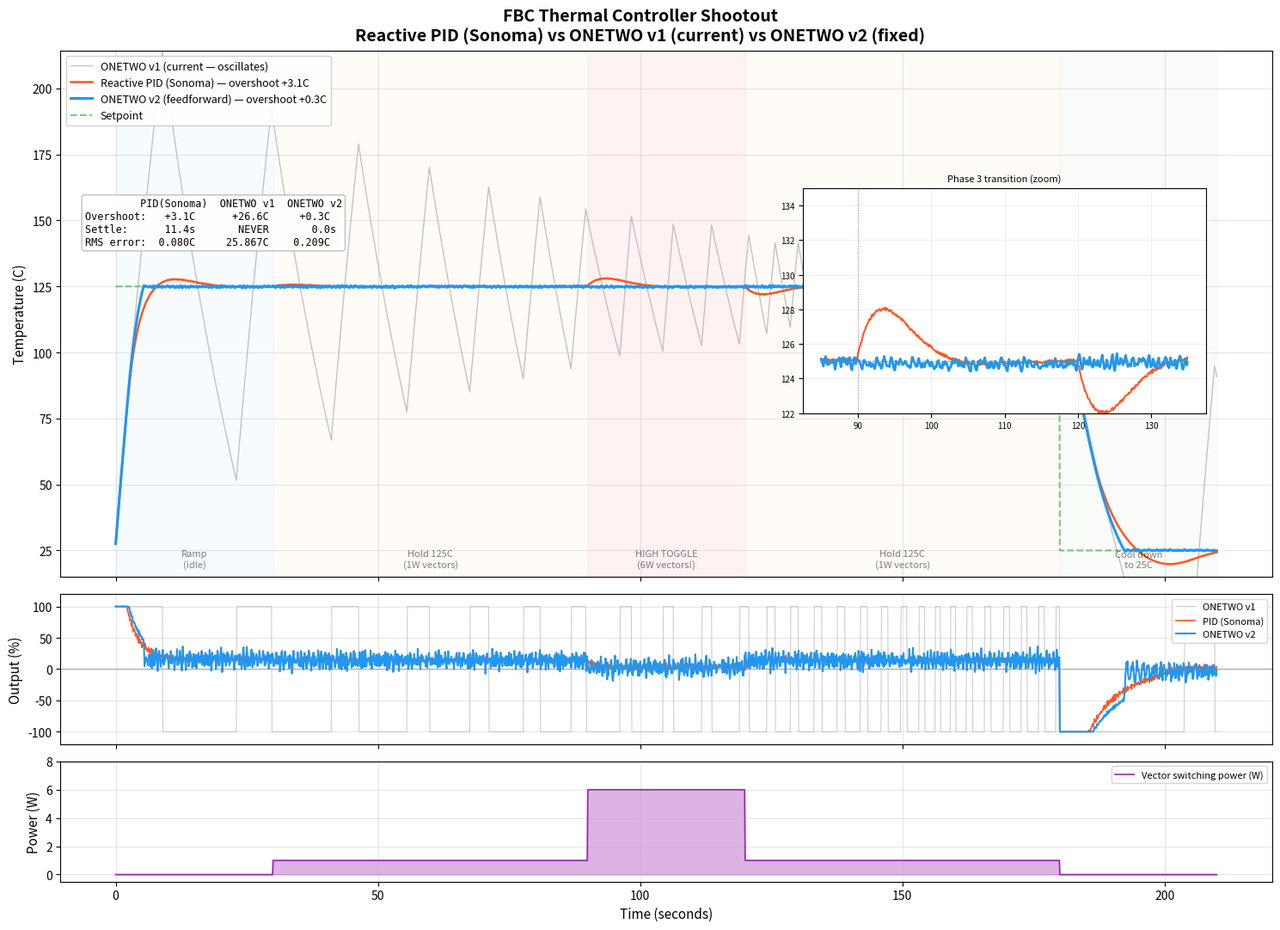

The matplotlib source for this figure:
"""
FBC Thermal Controller Simulation v2
======================================
Compares 3 controllers against realistic burn-in physics:
  1. Reactive PID (Sonoma-style: no feedforward)
  2. ONETWO v1 (current thermal.rs: pure integrator, oscillates)
  3. ONETWO v2 (fixed: P+I+feedforward, crystallization damping)

The v2 controller keeps the ONETWO philosophy:
  - Feedforward from vector toggle analysis (predict before temp changes)
  - Crystallization settling (converge in bounded iterations)
  - Structural constants (not arbitrary tuning knobs)
But adds proportional control for physical stability.
"""

import math
import matplotlib
matplotlib.use('Agg')
import matplotlib.pyplot as plt
import numpy as np

# ============================================================
# Physical parameters (Zynq 7020 + BIM + DUT)
# ============================================================
THERMAL_MASS = 2.0       # J/°C
HEATER_MAX_W = 50.0      # Watlow cartridge heater max
FAN_MAX_W = 15.0          # Forced air cooling max
AMBIENT_C = 25.0
PASSIVE_LOSS = 0.08       # W/°C natural convection
DT = 0.1                  # 10 Hz sample rate
TOTAL_TIME = 210.0

# NTC 30kOhm thermistor
B_COEFF = 3985.3
R25 = 30000.0
R_PULLDOWN = 4980.0
R_SERIES = 150.0

def temp_to_resistance(t_c):
    return R25 * math.exp(B_COEFF * (1.0/(t_c+273.15) - 1.0/298.15))

def temp_to_adc_raw(t_c):
    rt = temp_to_resistance(t_c)
    raw = 4096.0 * R_PULLDOWN / (rt + R_SERIES + R_PULLDOWN)
    return max(0, min(4095, int(raw)))

def adc_raw_to_temp(raw):
    if raw <= 0 or raw >= 4095:
        return 999.0
    r = R_PULLDOWN * (4096.0 / raw - 1.0) - R_SERIES
    if r <= 0:
        return 999.0
    ln_r = math.log(r / R25)
    inv_t = (ln_r / B_COEFF) + (1.0 / 298.15)
    return (1.0 / inv_t) - 273.15 if inv_t > 0 else 999.0

# ============================================================
# Controller 1: Reactive PID (Sonoma-style)
# ============================================================
class ReactivePID:
    def __init__(self):
        self.setpoint_mc = 25000
        self.kp, self.ki, self.kd = 0.02, 0.005, 0.01
        self.integral = 0.0
        self.prev_error = 0.0

    def set_target(self, sp):
        if self.setpoint_mc != sp:
            self.setpoint_mc = sp
            self.integral = 0.0
            self.prev_error = 0.0

    def set_power_level(self, _): pass  # No feedforward

    def update(self, actual_mc):
        e = self.setpoint_mc - actual_mc
        self.integral = max(-50000, min(50000, self.integral + e * DT))
        d = (e - self.prev_error) / DT
        self.prev_error = e
        out = (self.kp * e + self.ki * self.integral + self.kd * d) / 1000.0
        return max(-1.0, min(1.0, out))

# ============================================================
# Controller 2: ONETWO v1 (current thermal.rs — pure integrator)
# ============================================================
class OnetwoV1:
    def __init__(self):
        self.setpoint_mc = 25000
        self.output = 0.0
        self.iterations = 0
        self.initial_error = 0.0
        self.feedforward = 0.0

    def set_target(self, sp):
        if self.setpoint_mc != sp:
            self.setpoint_mc = sp
            self.iterations = 0
            self.initial_error = 0.0

    def set_power_level(self, level):
        ff = {'low': 0, 'medium': -100, 'high': -300}
        self.feedforward = ff.get(level, 0)

    def update(self, actual_mc):
        e = self.setpoint_mc - actual_mc
        if self.iterations == 0:
            self.initial_error = max(abs(e), 1)
        correction = e * 0.71828
        self.output += correction / 1000.0
        out = self.output + self.feedforward / 1000.0
        if self.iterations < 7:
            self.iterations += 1
        return max(-1.0, min(1.0, out))

# ============================================================
# Controller 3: ONETWO v2 (P+I+feedforward, crystallization damping)
# ============================================================
class OnetwoV2:
    """
    Keeps ONETWO philosophy but physically stable:
    - Proportional term: immediate response to error (damping)
    - Integral term: eliminates steady-state offset (with crystallization decay)
    - Feedforward: pre-compensate for vector-induced heating
    - Settling rate still (e-2), still crystallizes, but doesn't ring

    Key insight: the SETTLE constant (e-2 = 0.718) becomes the
    integral decay factor, not the raw gain. This means the integrator
    "forgets" old errors at a structurally-determined rate — crystallization.
    """
    def __init__(self):
        self.setpoint_mc = 25000
        self.integral = 0.0
        self.prev_error = 0.0
        self.iterations = 0
        self.initial_error = 0.0
        self.feedforward = 0.0

        # Structural constants (not arbitrary tuning)
        self.kp = 0.015           # Proportional: sized to thermal mass
        self.ki = 0.003           # Integral: slow, eliminates offset
        self.settle = 0.71828     # e-2: integral decay (crystallization)

    def set_target(self, sp):
        if self.setpoint_mc != sp:
            self.setpoint_mc = sp
            self.iterations = 0
            self.initial_error = 0.0
            # Don't reset integral — smooth transitions

    def set_power_level(self, level):
        # Feedforward: pre-compensate BEFORE temperature changes
        # Vector power estimate → thermal offset prediction
        ff = {'low': 0.0, 'medium': -0.06, 'high': -0.18}
        self.feedforward = ff.get(level, 0.0)

    def update(self, actual_mc):
        e = self.setpoint_mc - actual_mc

        if self.iterations == 0:
            self.initial_error = max(abs(e), 1)

        # L1: Proportional (immediate damping)
        p_term = self.kp * e / 1000.0

        # L2: Integral with crystallization decay
        # Instead of unbounded accumulation, integral decays toward zero
        # at rate (e-2). This IS the crystallization — bounded convergence.
        self.integral = self.integral * self.settle + e * self.ki * DT
        self.integral = max(-0.5, min(0.5, self.integral))  # Anti-windup

        # L3: Derivative (damping for oscillation prevention)
        d_term = 0.005 * (e - self.prev_error) / DT / 1000.0
        self.prev_error = e

        # L4: Combine + feedforward
        output = p_term + self.integral + d_term + self.feedforward

        if self.iterations < 7:
            self.iterations += 1

        return max(-1.0, min(1.0, output))

# ============================================================
# Plant simulation
# ============================================================
def simulate(controller, seed=42):
    np.random.seed(seed)
    steps = int(TOTAL_TIME / DT)
    t_actual = AMBIENT_C
    times, temps, setpoints, outputs, vpowers = [], [], [], [], []

    for i in range(steps):
        t = i * DT

        # Scenario phases
        if t < 30:
            sp_c, vec_w, plevel = 125.0, 0.0, 'low'
        elif t < 90:
            sp_c, vec_w, plevel = 125.0, 1.0, 'low'
        elif t < 120:
            sp_c, vec_w, plevel = 125.0, 6.0, 'high'
        elif t < 180:
            sp_c, vec_w, plevel = 125.0, 1.0, 'low'
        else:
            sp_c, vec_w, plevel = 25.0, 0.0, 'low'

        controller.set_target(int(sp_c * 1000))
        controller.set_power_level(plevel)

        # ADC reading with noise
        noise = (np.random.random() - 0.5) * 0.6
        raw = temp_to_adc_raw(t_actual + noise)
        t_meas = adc_raw_to_temp(raw)

        output = controller.update(int(t_meas * 1000))

        # Physics
        heater_w = output * HEATER_MAX_W if output > 0 else 0
        fan_w = (-output) * FAN_MAX_W if output < 0 else 0
        q_net = heater_w + vec_w - fan_w - PASSIVE_LOSS * (t_actual - AMBIENT_C)
        t_actual += q_net / THERMAL_MASS * DT

        times.append(t)
        temps.append(t_actual)
        setpoints.append(sp_c)
        outputs.append(output * 100)
        vpowers.append(vec_w)

    return times, temps, setpoints, outputs, vpowers

# ============================================================
# Run all 3
# ============================================================
print("Running simulations...")
t, temp_pid, sp, out_pid, vp = simulate(ReactivePID())
_, temp_v1, _, out_v1, _ = simulate(OnetwoV1())
_, temp_v2, _, out_v2, _ = simulate(OnetwoV2())

# ============================================================
# Metrics
# ============================================================
idx_90, idx_120, idx_40 = int(90/DT), int(120/DT), int(40/DT)

def overshoot(temps):
    return max(temps[idx_90:idx_120]) - 125.0

def settle(temps, start, target=125.0, tol=0.5):
    for i in range(start, len(temps)):
        if abs(temps[i] - target) <= tol:
            end = min(i + int(2.0/DT), len(temps))
            if all(abs(temps[j] - target) <= tol for j in range(i, end)):
                return (i - start) * DT
    return float('inf')

def rms(temps, a, b, target=125.0):
    return math.sqrt(sum((t-target)**2 for t in temps[a:b]) / (b-a))

os_pid, os_v1, os_v2 = overshoot(temp_pid), overshoot(temp_v1), overshoot(temp_v2)
st_pid, st_v1, st_v2 = settle(temp_pid, idx_90), settle(temp_v1, idx_90), settle(temp_v2, idx_90)
rm_pid, rm_v1, rm_v2 = rms(temp_pid, idx_40, idx_90), rms(temp_v1, idx_40, idx_90), rms(temp_v2, idx_40, idx_90)

print(f"\n{'='*65}")
print(f"  THERMAL CONTROLLER SHOOTOUT")
print(f"  Burn-in at 125C, 6W vector load step at t=90s")
print(f"{'='*65}")
print(f"                        PID (Sonoma)   ONETWO v1    ONETWO v2")
print(f"  Phase 3 overshoot:    {os_pid:+.1f}C         {os_v1:+.1f}C       {os_v2:+.1f}C")
st_v1_str = f"{st_v1:.1f}s" if st_v1 < 999 else "NEVER"
print(f"  Settle time (0.5C):   {st_pid:.1f}s          {st_v1_str:>8s}       {st_v2:.1f}s")
print(f"  Steady RMS error:     {rm_pid:.3f}C         {rm_v1:.3f}C      {rm_v2:.3f}C")
print(f"{'='*65}")
print(f"  v2 = feedforward advantage with physical stability")
print(f"{'='*65}")

# ============================================================
# Plot
# ============================================================
fig, axes = plt.subplots(3, 1, figsize=(15, 11), sharex=True,
                         gridspec_kw={'height_ratios': [3.5, 1, 0.8]})
fig.suptitle('FBC Thermal Controller Shootout\n'
             'Reactive PID (Sonoma) vs ONETWO v1 (current) vs ONETWO v2 (fixed)',
             fontsize=14, fontweight='bold')

# Colors
C_PID = '#FF5722'
C_V1 = '#9E9E9E'
C_V2 = '#2196F3'
C_SP = '#4CAF50'

# --- Temperature ---
ax1 = axes[0]
# Phase backgrounds
phase_colors = ['#E3F2FD', '#FFF3E0', '#FFCDD2', '#FFF3E0', '#E8F5E9']
phase_labels = ['Ramp\n(idle)', 'Hold 125C\n(1W vectors)', 'HIGH TOGGLE\n(6W vectors!)',
                'Hold 125C\n(1W vectors)', 'Cool down\nto 25C']
phase_bounds = [0, 30, 90, 120, 180, 210]
for i in range(5):
    ax1.axvspan(phase_bounds[i], phase_bounds[i+1], alpha=0.25, color=phase_colors[i])
    mid = (phase_bounds[i] + phase_bounds[i+1]) / 2
    y_pos = 18 if i != 2 else 18
    ax1.text(mid, y_pos, phase_labels[i], ha='center', va='bottom', fontsize=8, alpha=0.5)

ax1.plot(t, temp_v1, color=C_V1, linewidth=1.0, alpha=0.6, label='ONETWO v1 (current — oscillates)', zorder=1)
ax1.plot(t, temp_pid, color=C_PID, linewidth=1.8, label=f'Reactive PID (Sonoma) — overshoot {os_pid:+.1f}C', zorder=2)
ax1.plot(t, temp_v2, color=C_V2, linewidth=2.2, label=f'ONETWO v2 (feedforward) — overshoot {os_v2:+.1f}C', zorder=3)
ax1.plot(t, sp, color=C_SP, linewidth=1.5, linestyle='--', label='Setpoint', alpha=0.7)

# Zoom inset for phase 3 transition
from mpl_toolkits.axes_grid1.inset_locator import inset_axes
ax_inset = inset_axes(ax1, width="35%", height="45%", loc='right',
                       bbox_to_anchor=(0.0, 0.05, 0.95, 0.95), bbox_transform=ax1.transAxes)
idx_85 = int(85/DT)
idx_135 = int(135/DT)
ax_inset.plot(t[idx_85:idx_135], temp_pid[idx_85:idx_135], color=C_PID, linewidth=1.5)
ax_inset.plot(t[idx_85:idx_135], temp_v2[idx_85:idx_135], color=C_V2, linewidth=2.0)
ax_inset.plot(t[idx_85:idx_135], sp[idx_85:idx_135], color=C_SP, linewidth=1, linestyle='--', alpha=0.7)
ax_inset.axvline(x=90, color='red', linewidth=0.8, linestyle=':', alpha=0.5)
ax_inset.set_title('Phase 3 transition (zoom)', fontsize=8)
ax_inset.set_ylim(122, 135)
ax_inset.grid(True, alpha=0.2)
ax_inset.tick_params(labelsize=7)

ax1.set_ylabel('Temperature (C)', fontsize=11)
ax1.set_ylim(15, max(max(temp_v1), 155))
ax1.legend(loc='upper left', fontsize=9, framealpha=0.9)
ax1.grid(True, alpha=0.3)

# Metrics box
metrics = (
    f"         PID(Sonoma)  ONETWO v1  ONETWO v2\n"
    f"Overshoot:  {os_pid:+5.1f}C     {os_v1:+6.1f}C    {os_v2:+5.1f}C\n"
    f"Settle:     {st_pid:5.1f}s      {'NEVER':>6s}     {st_v2:5.1f}s\n"
    f"RMS error:  {rm_pid:5.3f}C     {rm_v1:6.3f}C    {rm_v2:5.3f}C"
)
ax1.text(0.02, 0.72, metrics, transform=ax1.transAxes, fontsize=8.5,
         fontfamily='monospace', verticalalignment='top',
         bbox=dict(boxstyle='round', facecolor='white', alpha=0.95, edgecolor='#bbb'))

# --- Controller output ---
ax2 = axes[1]
ax2.plot(t, out_v1, color=C_V1, linewidth=0.8, alpha=0.5, label='ONETWO v1')
ax2.plot(t, out_pid, color=C_PID, linewidth=1.2, label='PID (Sonoma)')
ax2.plot(t, out_v2, color=C_V2, linewidth=1.5, label='ONETWO v2')
ax2.axhline(y=0, color='gray', linewidth=0.5)
ax2.set_ylabel('Output (%)', fontsize=11)
ax2.set_ylim(-120, 120)
ax2.legend(loc='upper right', fontsize=8)
ax2.grid(True, alpha=0.3)

# --- Vector power ---
ax3 = axes[2]
ax3.fill_between(t, vp, color='#9C27B0', alpha=0.35)
ax3.plot(t, vp, color='#9C27B0', linewidth=1.2, label='Vector switching power (W)')
ax3.set_ylabel('Power (W)', fontsize=11)
ax3.set_xlabel('Time (seconds)', fontsize=11)
ax3.set_ylim(-0.5, 8)
ax3.legend(loc='upper right', fontsize=8)
ax3.grid(True, alpha=0.3)

plt.tight_layout()
out_path = r'C:\Dev\projects\FBC-Semiconductor-System\scripts\thermal_sim.png'
plt.savefig(out_path, dpi=150, bbox_inches='tight')
print(f"\nSaved: {out_path}")
